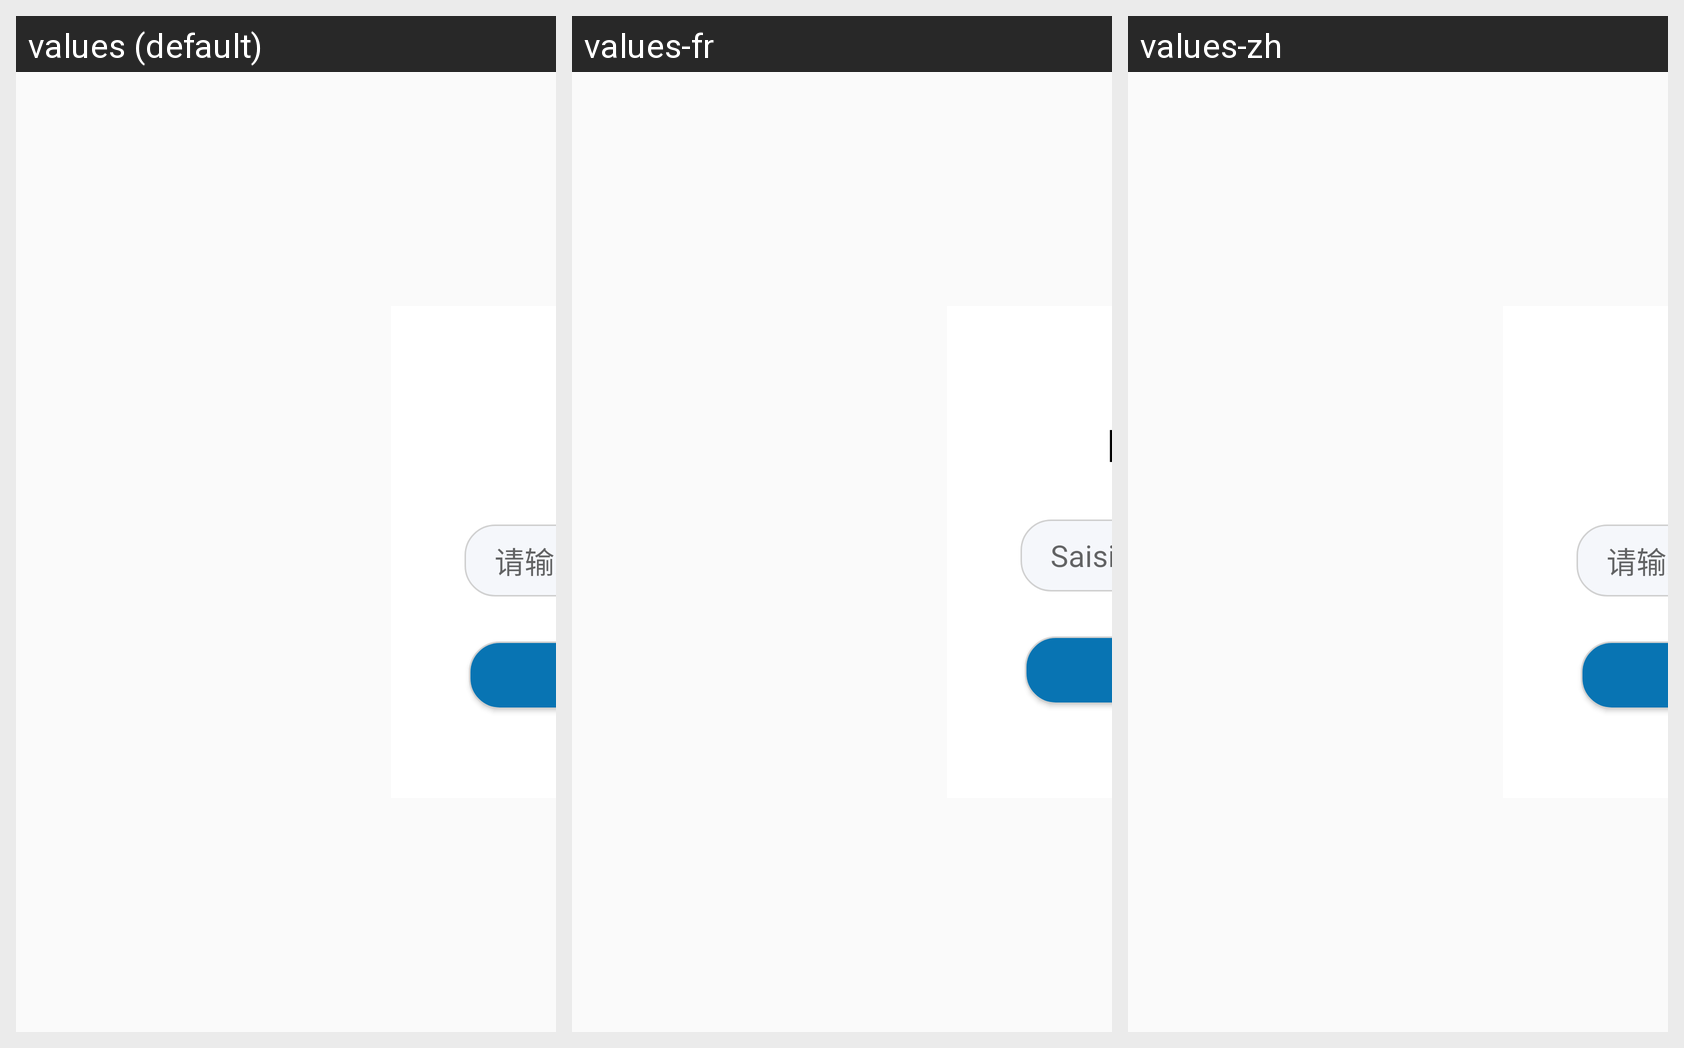

This grid shows one Android layout under several languages. Give, for every string resource on the screen, its name, the default text and each shown locale's text.
Android screen res/layout/dialog_login.xml rendered under 3 locales, left to right: values (default), values-fr, values-zh. Device: Nexus 5 (rendered at 1080×1920; each locale shown at half size, 540×960, under a caption strip naming it); theme AppTheme.
Other locales in the repository, not shown: values-en, values-es, values-pt, values-ru, values-th, values-uz.
Strings drawn on this screen, with the default value and each locale's value (text and hints the layout hard-codes, and strings that could not be matched under every locale, appear in the picture but are not listed):

login_tv_password
  values: 请输入密码
  values-fr: Saisir le mot de passe
  values-zh: 请输入密码  [not translated; the default value is used]

click_to_enter
  values: 点击进入
  values-fr: Entrée
  values-zh: 点击进入  [not translated; the default value is used]
